Dataset: dataset (GitHub, CXLDILEI/deviceNet). Classes: fire hydrant pump start button, fire telephone, heat fire detector, smoke fire detector.

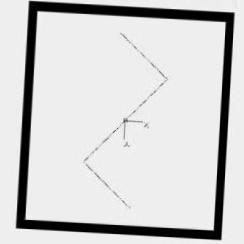
Label: smoke fire detector

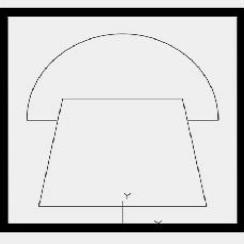
Label: fire telephone

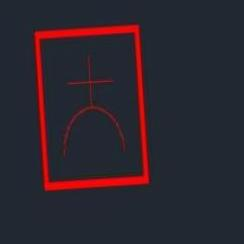
Label: fire hydrant pump start button

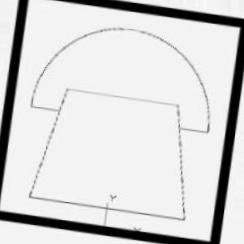
Label: fire telephone

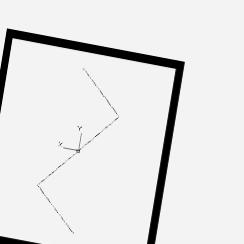
Label: smoke fire detector

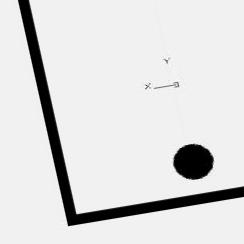
Label: heat fire detector
